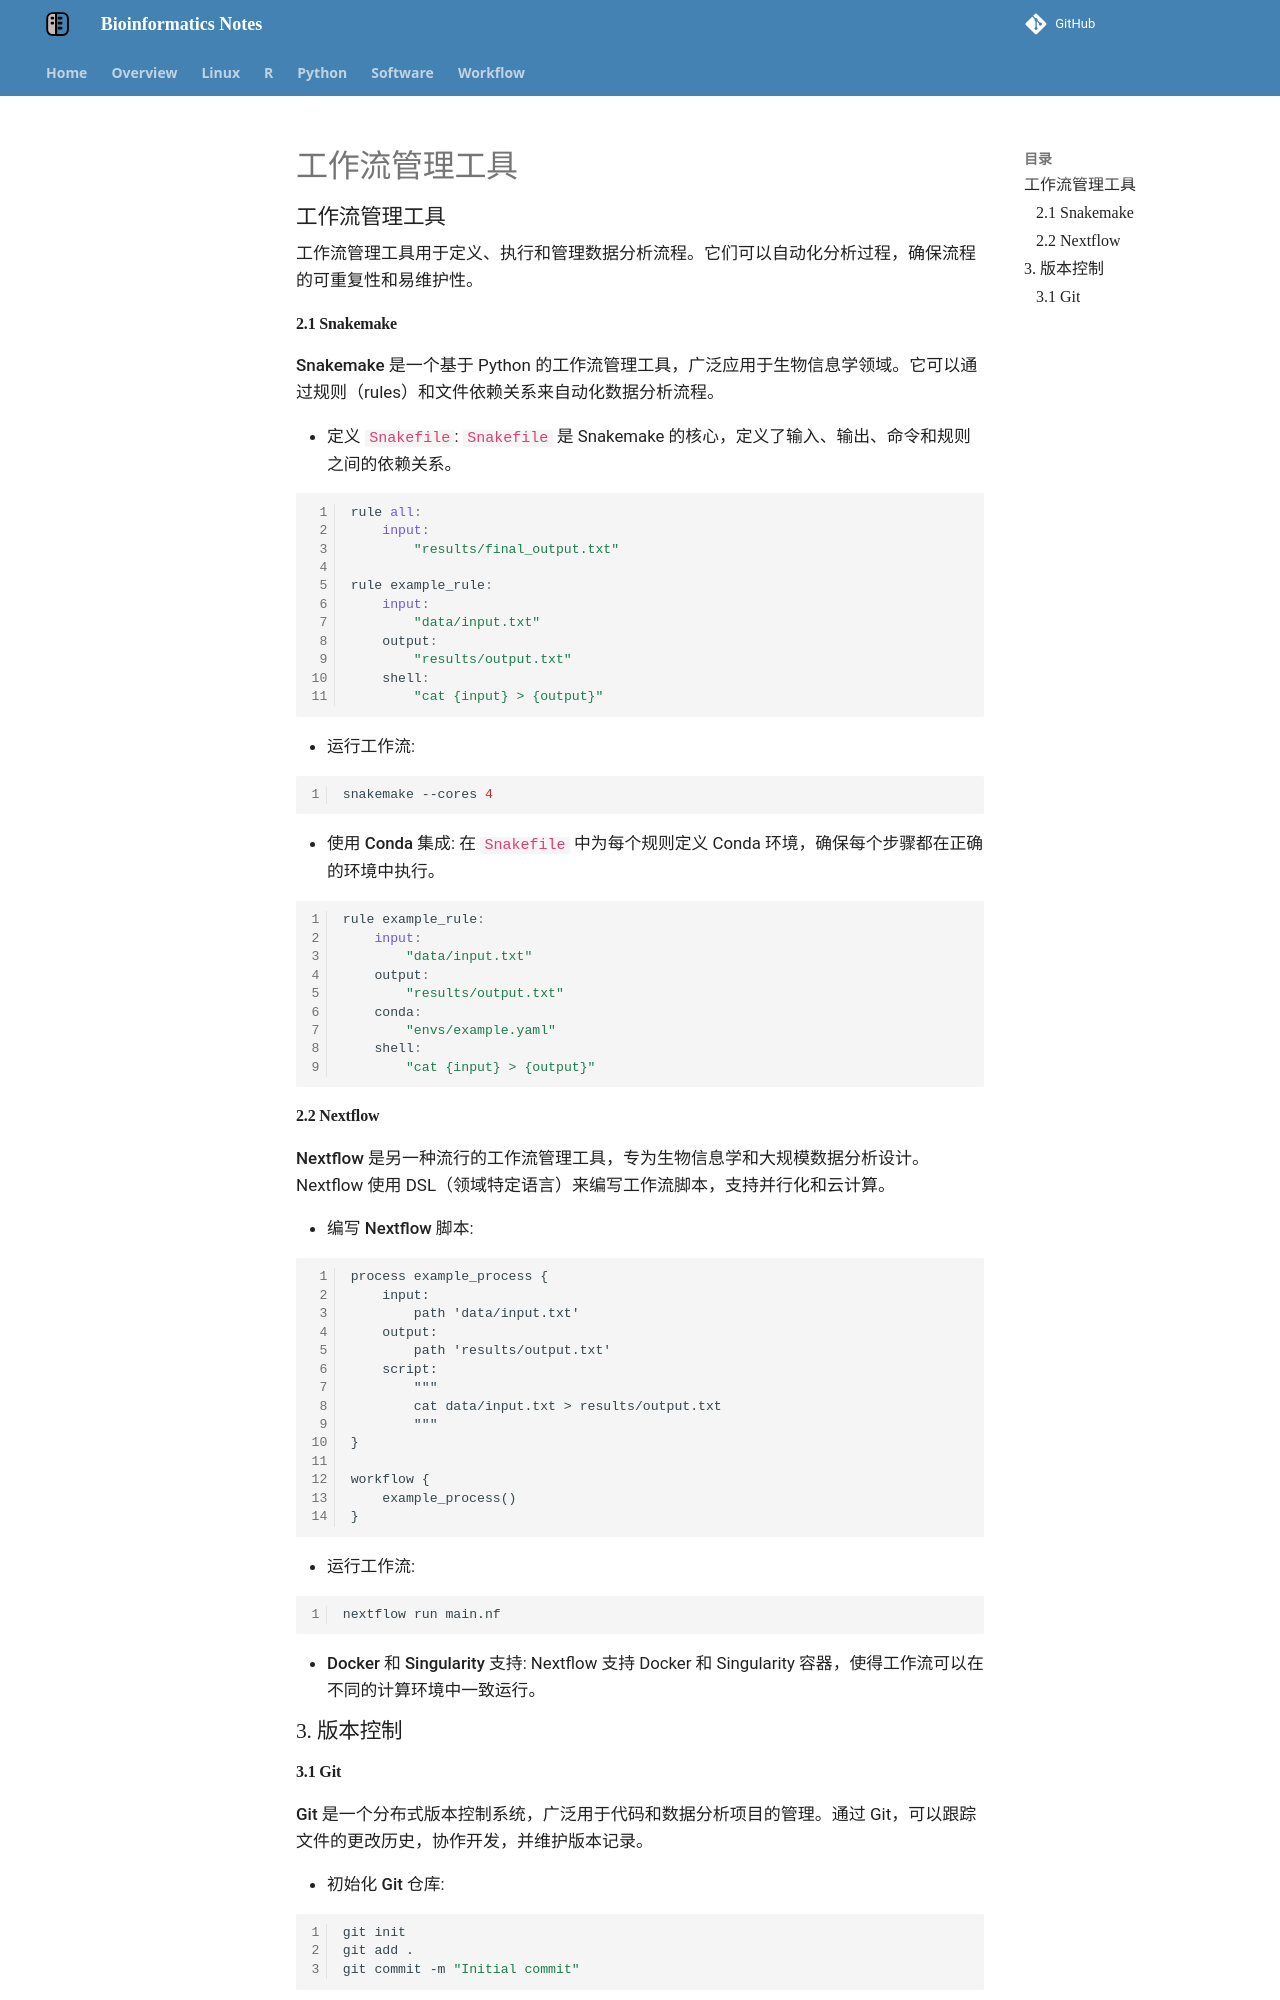

repository: YanggWu/Bioinfo-Notes · page: Software/工作流管理工具/index.html · generator: mkdocs

### 工作流管理工具

工作流管理工具用于定义、执行和管理数据分析流程。它们可以自动化分析过程，确保流程的可重复性和易维护性。

#### 2.1 Snakemake

**Snakemake** 是一个基于 Python 的工作流管理工具，广泛应用于生物信息学领域。它可以通过规则（rules）和文件依赖关系来自动化数据分析流程。

- **定义 `Snakefile`**: `Snakefile` 是 Snakemake 的核心，定义了输入、输出、命令和规则之间的依赖关系。

  ```python
  rule all:
      input:
          "results/final_output.txt"
  
  rule example_rule:
      input:
          "data/input.txt"
      output:
          "results/output.txt"
      shell:
          "cat {input} > {output}"
  ```

- **运行工作流**:

  ```bash
  snakemake --cores 4
  ```

- **使用 Conda 集成**: 在 `Snakefile` 中为每个规则定义 Conda 环境，确保每个步骤都在正确的环境中执行。

  ```python
  rule example_rule:
      input:
          "data/input.txt"
      output:
          "results/output.txt"
      conda:
          "envs/example.yaml"
      shell:
          "cat {input} > {output}"
  ```

#### 2.2 Nextflow

**Nextflow** 是另一种流行的工作流管理工具，专为生物信息学和大规模数据分析设计。Nextflow 使用 DSL（领域特定语言）来编写工作流脚本，支持并行化和云计算。

- **编写 Nextflow 脚本**:

  ```nextflow
  process example_process {
      input:
          path 'data/input.txt'
      output:
          path 'results/output.txt'
      script:
          """
          cat data/input.txt > results/output.txt
          """
  }
  
  workflow {
      example_process()
  }
  ```

- **运行工作流**:

  ```bash
  nextflow run main.nf
  ```

- **Docker 和 Singularity 支持**: Nextflow 支持 Docker 和 Singularity 容器，使得工作流可以在不同的计算环境中一致运行。

### 3. 版本控制
